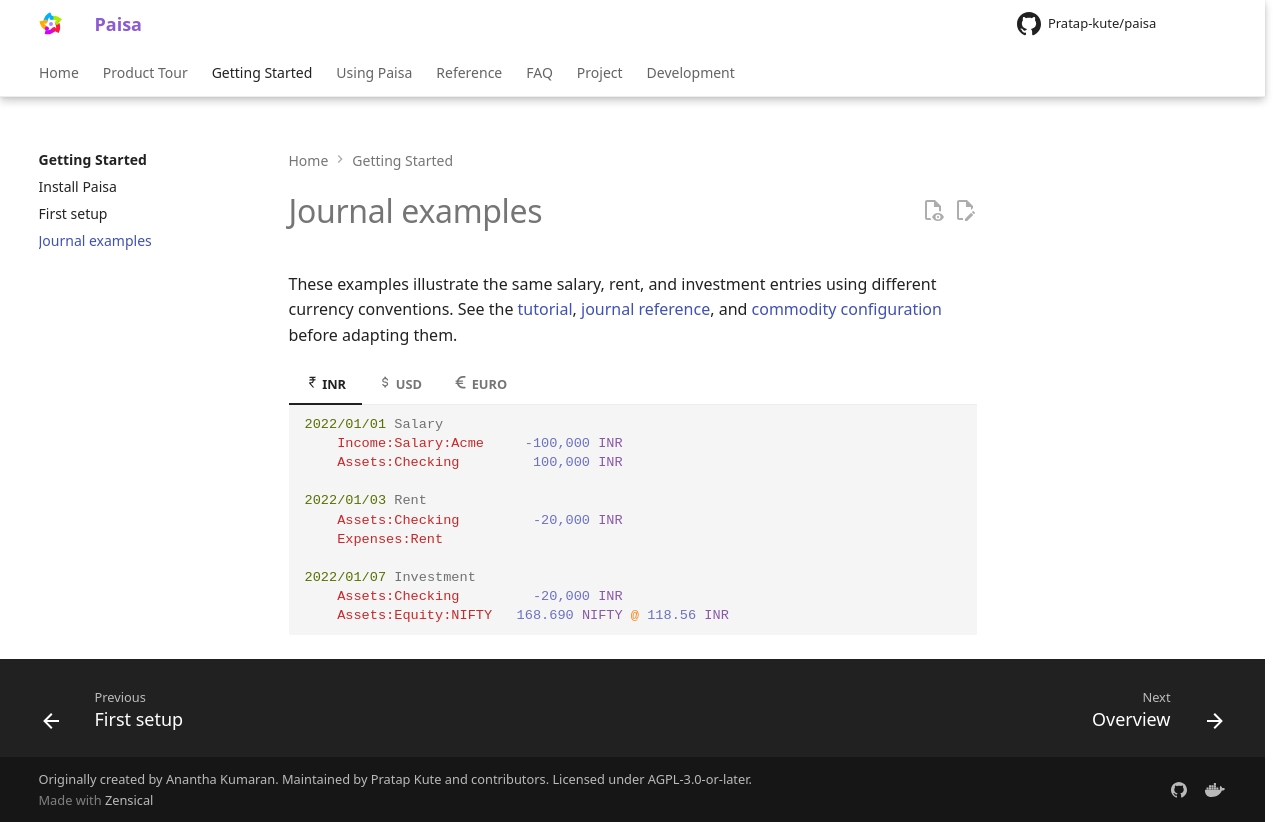

repository: Pratap-kute/paisa · page: getting-started/journal-examples/index.html · generator: mkdocs

---
description: "Sample Ledger journal entries for salary, rent, and investments in different currencies."
---

# Journal examples

These examples illustrate the same salary, rent, and investment entries using different currency conventions. See the [tutorial](tutorial.md), [journal reference](../reference/journal.md), and [commodity configuration](../reference/commodities.md) before adapting them.

=== ":material-currency-inr: INR"

    ```ledger
    2022/01/01 Salary
        Income:Salary:Acme     -100,000 INR
        Assets:Checking         100,000 INR

    2022/01/03 Rent
        Assets:Checking         -20,000 INR
        Expenses:Rent

    2022/01/07 Investment
        Assets:Checking         -20,000 INR
        Assets:Equity:NIFTY   168.690 NIFTY @ 118.56 INR
    ```

=== ":material-currency-usd: USD"

    ```ledger
    2022/01/01 Salary
        Income:Salary:Acme      $-5,000
        Assets:Checking          $5,000

    2022/01/03 Rent
        Assets:Checking         $-2,000
        Expenses:Rent

    2022/01/07 Investment
        Assets:Checking         $-1,000
        Assets:Equity:AAPL   6.452 AAPL @ $154.97
    ```

=== ":fontawesome-solid-euro-sign: EURO"

    ```ledger
    commodity €
        format €1.000,00

    commodity AAPL
        format 1.000,00 AAPL

    2022/01/01 Salary
        Income:Salary:Acme      €-5.000
        Assets:Checking          €5.000

    2022/01/03 Rent
        Assets:Checking         €-2.000
        Expenses:Rent

    2022/01/07 Investment
        Assets:Checking      €-1.000,02
        Assets:Equity:AAPL   6,453 AAPL @ €154,97
    ```
